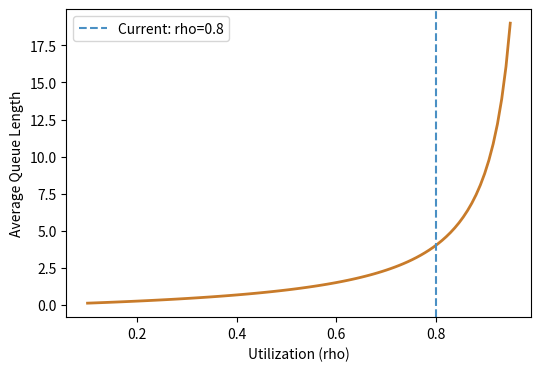

The script that saved this image:
import os
import matplotlib.pyplot as plt
import numpy as np

rho = np.linspace(0.1, 0.95, 100)
L = rho / (1 - rho)
plt.figure(figsize=(6, 4))
plt.plot(rho, L, color='#c87b2a', linewidth=2)
plt.axvline(0.8, color='#4a90c4', linestyle='--', label='Current: rho=0.8')
plt.xlabel('Utilization (rho)')
plt.ylabel('Average Queue Length')
plt.legend()

out = os.environ.get('VISUAL_OUT_PATH', 'out.svg')
plt.savefig(out, format='svg', bbox_inches='tight')
